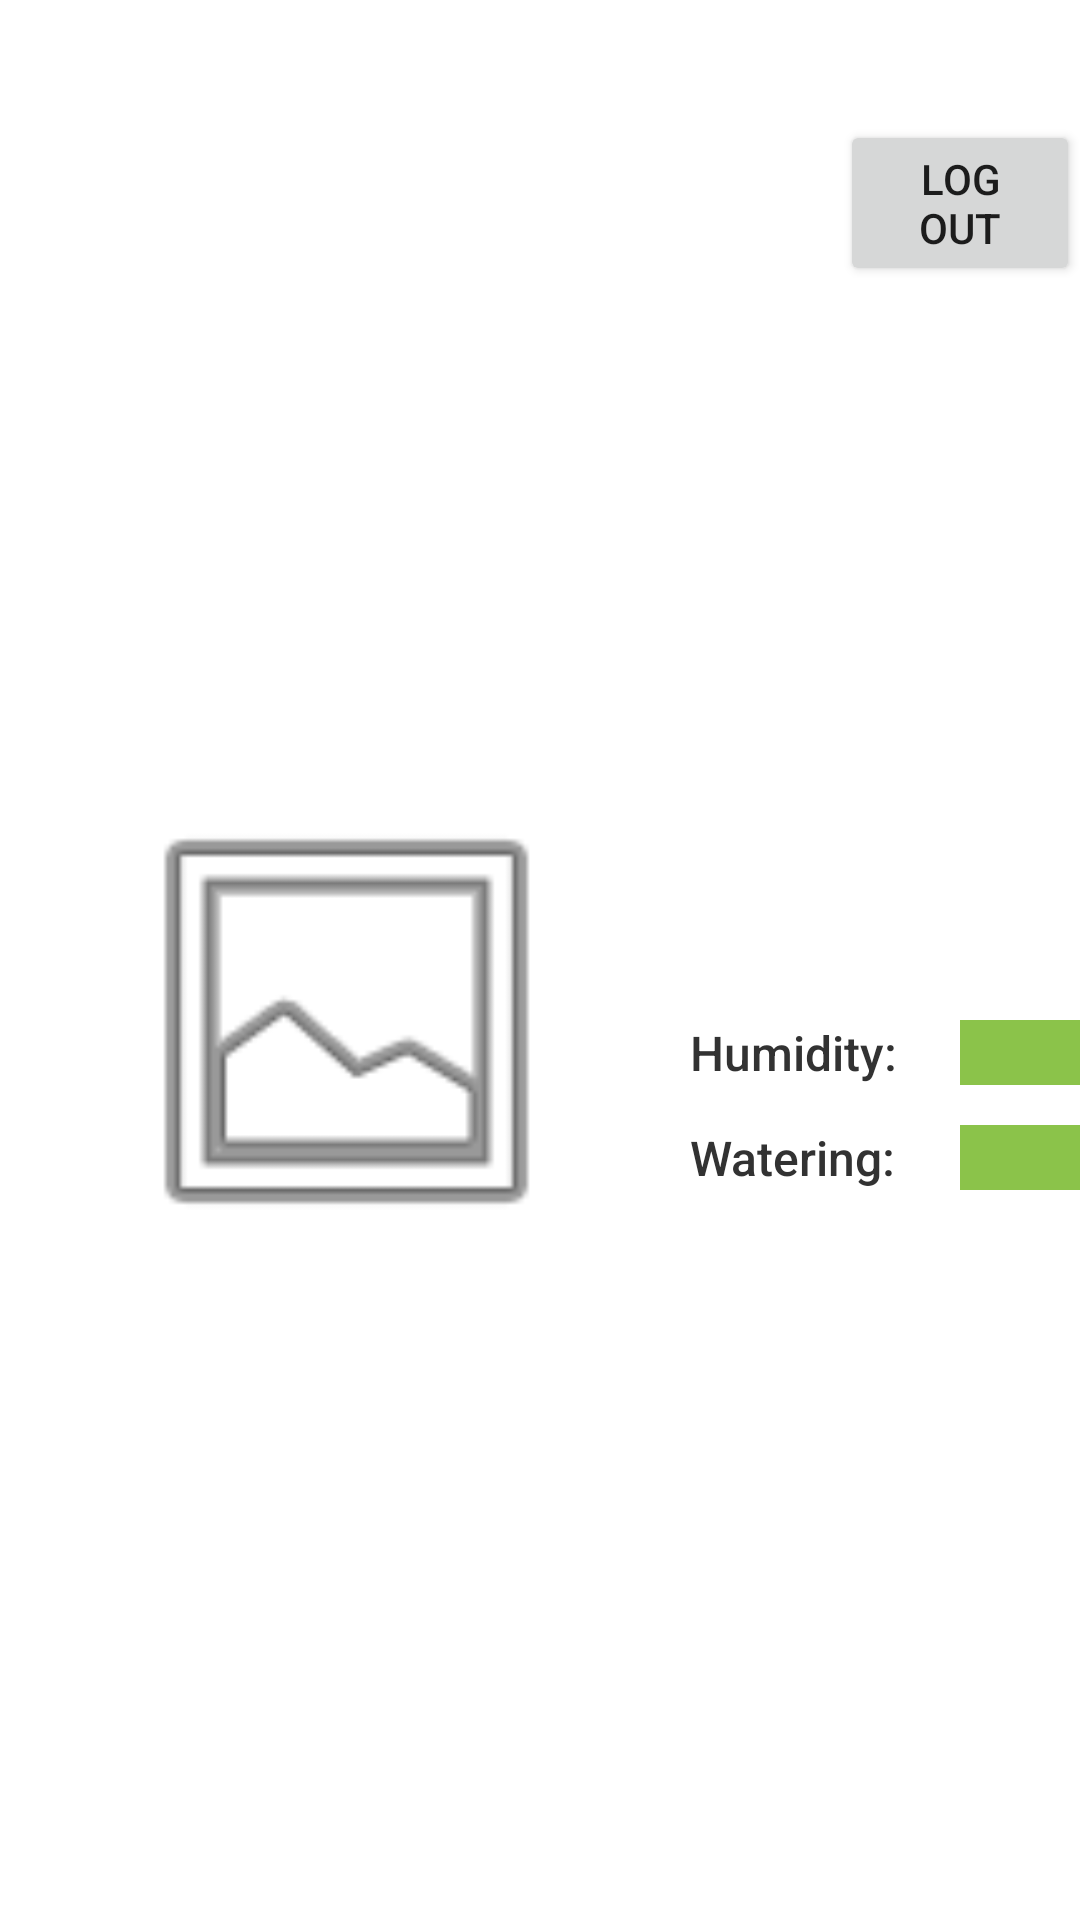

Android layout source for this screen:
<!-- AndroidManifest.xml: application theme Theme.MacetApp40 -->
<!-- res/layout/fragment_home.xml -->
<?xml version="1.0" encoding="utf-8"?>
<FrameLayout xmlns:android="http://schemas.android.com/apk/res/android"
    xmlns:app="http://schemas.android.com/apk/res-auto"
    xmlns:tools="http://schemas.android.com/tools"
    android:id="@+id/fragment_home"
    android:layout_width="match_parent"
    android:layout_height="match_parent"
    tools:context=".fragments.HomeFragment">

    
    <RelativeLayout
        android:layout_width="match_parent"
        android:layout_height="match_parent">

        <ImageView
            android:id="@+id/imgPlant"
            android:layout_width="161dp"
            android:layout_height="181dp"
            android:layout_marginStart="35dp"
            android:layout_marginTop="250dp"
            android:contentDescription="TODO"
            app:srcCompat="@android:drawable/ic_menu_gallery" />

        <TextView
            android:id="@+id/tv_status"
            android:layout_width="50sp"
            android:layout_height="wrap_content"
            android:layout_marginStart="320dp"
            android:layout_marginTop="375dp"
            android:background="#8BC34A"
            android:fontFamily="sans-serif-black"
            android:textAlignment="center"
            android:textColor="#FFFBFB"
            android:textSize="16dp" />

        <TextView
            android:id="@+id/tv_humidity"
            android:layout_width="50sp"
            android:layout_height="wrap_content"
            android:layout_marginStart="320dp"
            android:layout_marginTop="340dp"
            android:background="#8BC34A"
            android:fontFamily="sans-serif-black"
            android:textAlignment="center"
            android:textColor="#FFFBFB"
            android:textSize="16dp" />

        <TextView
            android:id="@+id/tv_plantName"
            android:layout_width="184dp"
            android:layout_height="wrap_content"
            android:layout_marginStart="208dp"
            android:layout_marginTop="290dp"
            android:fontFamily="sans-serif-black"
            android:textAlignment="center"
            android:textColor="#323232"
            android:textSize="25sp" />

        <TextView
            android:id="@+id/textView1"
            android:layout_width="wrap_content"
            android:layout_height="wrap_content"
            android:layout_marginStart="230dp"
            android:layout_marginTop="340dp"
            android:fontFamily="sans-serif-medium"
            android:text="Humidity:"
            android:textColor="#323232"
            android:textSize="16dp" />

        <TextView
            android:id="@+id/textView"
            android:layout_width="wrap_content"
            android:layout_height="wrap_content"
            android:layout_marginStart="230dp"
            android:layout_marginTop="375dp"
            android:fontFamily="sans-serif-medium"
            android:text="Watering:"
            android:textColor="#323232"
            android:textSize="16dp" />

        <Button
            android:id="@+id/logOutBtn"
            android:layout_width="wrap_content"
            android:layout_height="wrap_content"
            android:layout_marginStart="280dp"
            android:layout_marginTop="40dp"
            android:text="Log out" />

        <TextView
            android:id="@+id/emailTextView"
            android:layout_width="160dp"
            android:layout_height="wrap_content"
            android:layout_marginStart="40dp"
            android:layout_marginTop="45dp"
            android:fontFamily="sans-serif-medium"
            android:textColor="#323232"
            android:textSize="16sp" />


    </RelativeLayout>

</FrameLayout>
<!-- resources referenced by this layout -->
<resources>
  <style name="Theme.MacetApp40" parent="Theme.MaterialComponents.DayNight.NoActionBar">
          
          <item name="colorPrimary">@color/purple_500</item>
          <item name="colorPrimaryVariant">@color/purple_700</item>
          <item name="colorOnPrimary">@color/white</item>
          
          <item name="colorSecondary">@color/teal_200</item>
          <item name="colorSecondaryVariant">@color/teal_700</item>
          <item name="colorOnSecondary">@color/black</item>
          
          <item name="android:statusBarColor" tools:targetApi="l">?attr/colorPrimaryVariant</item>
          
      </style>
  <color name="purple_500">#4CAF50</color>
  <color name="purple_700">#FF3700B3</color>
  <color name="white">#FFFFFFFF</color>
  <color name="teal_200">#FF03DAC5</color>
  <color name="teal_700">#4CAF50</color>
  <color name="black">#FF000000</color>
</resources>
